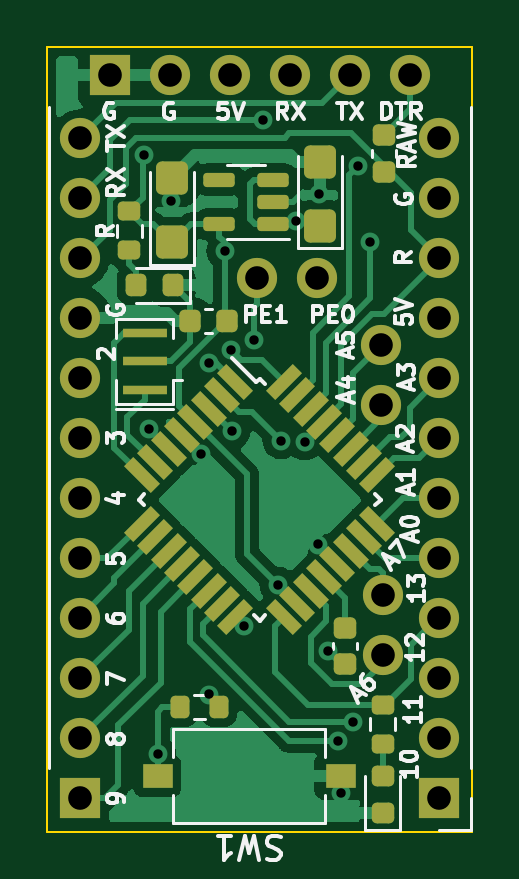
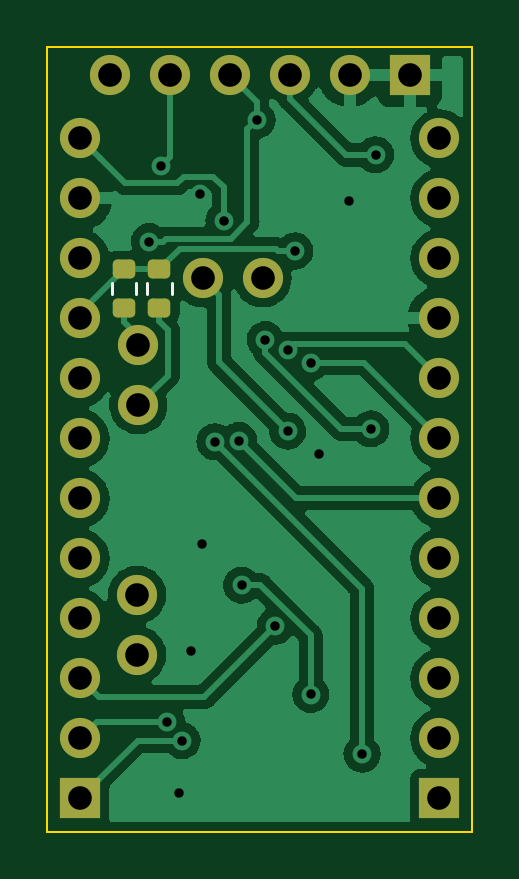
Circuit board: 11 layer files. Board 18.0 x 33.2 mm.
- bottom_copper: atmega328pb-nano-CuBottom.gbr (76236 bytes)
- top_copper: atmega328pb-nano-CuTop.gbr (56017 bytes)
- outline: atmega328pb-nano-EdgeCuts.gbr (753 bytes)
- bottom_mask: atmega328pb-nano-MaskBottom.gbr (2438 bytes)
- top_mask: atmega328pb-nano-MaskTop.gbr (5432 bytes)
- drill: atmega328pb-nano-NPTH.drl (328 bytes)
- drill: atmega328pb-nano-PTH.drl (1406 bytes)
- paste: atmega328pb-nano-PasteBottom.gbr (1314 bytes)
- paste: atmega328pb-nano-PasteTop.gbr (4293 bytes)
- bottom_silk: atmega328pb-nano-SilkBottom.gbr (2703 bytes)
- top_silk: atmega328pb-nano-SilkTop.gbr (26488 bytes)

=== bottom_copper: atmega328pb-nano-CuBottom.gbr (76236 bytes, source omitted) ===
=== top_copper: atmega328pb-nano-CuTop.gbr (56017 bytes, source omitted) ===
=== outline: atmega328pb-nano-EdgeCuts.gbr ===
%TF.GenerationSoftware,KiCad,Pcbnew,6.0.11-2627ca5db0~126~ubuntu22.04.1*%
%TF.CreationDate,2023-09-30T14:12:33+02:00*%
%TF.ProjectId,atmega328pb-nano,61746d65-6761-4333-9238-70622d6e616e,rev?*%
%TF.SameCoordinates,Original*%
%TF.FileFunction,Profile,NP*%
%FSLAX46Y46*%
G04 Gerber Fmt 4.6, Leading zero omitted, Abs format (unit mm)*
G04 Created by KiCad (PCBNEW 6.0.11-2627ca5db0~126~ubuntu22.04.1) date 2023-09-30 14:12:33*
%MOMM*%
%LPD*%
G01*
G04 APERTURE LIST*
%TA.AperFunction,Profile*%
%ADD10C,0.100000*%
%TD*%
G04 APERTURE END LIST*
D10*
X170600000Y-92450000D02*
X188600000Y-92450000D01*
X188600000Y-92450000D02*
X188600000Y-125650000D01*
X188600000Y-125650000D02*
X170600000Y-125650000D01*
X170600000Y-125650000D02*
X170600000Y-92450000D01*
M02*

=== bottom_mask: atmega328pb-nano-MaskBottom.gbr (2438 bytes, source withheld) ===
=== top_mask: atmega328pb-nano-MaskTop.gbr ===
%TF.GenerationSoftware,KiCad,Pcbnew,6.0.11-2627ca5db0~126~ubuntu22.04.1*%
%TF.CreationDate,2023-09-30T14:12:33+02:00*%
%TF.ProjectId,atmega328pb-nano,61746d65-6761-4333-9238-70622d6e616e,rev?*%
%TF.SameCoordinates,Original*%
%TF.FileFunction,Soldermask,Top*%
%TF.FilePolarity,Negative*%
%FSLAX46Y46*%
G04 Gerber Fmt 4.6, Leading zero omitted, Abs format (unit mm)*
G04 Created by KiCad (PCBNEW 6.0.11-2627ca5db0~126~ubuntu22.04.1) date 2023-09-30 14:12:33*
%MOMM*%
%LPD*%
G01*
G04 APERTURE LIST*
G04 Aperture macros list*
%AMRoundRect*
0 Rectangle with rounded corners*
0 $1 Rounding radius*
0 $2 $3 $4 $5 $6 $7 $8 $9 X,Y pos of 4 corners*
0 Add a 4 corners polygon primitive as box body*
4,1,4,$2,$3,$4,$5,$6,$7,$8,$9,$2,$3,0*
0 Add four circle primitives for the rounded corners*
1,1,$1+$1,$2,$3*
1,1,$1+$1,$4,$5*
1,1,$1+$1,$6,$7*
1,1,$1+$1,$8,$9*
0 Add four rect primitives between the rounded corners*
20,1,$1+$1,$2,$3,$4,$5,0*
20,1,$1+$1,$4,$5,$6,$7,0*
20,1,$1+$1,$6,$7,$8,$9,0*
20,1,$1+$1,$8,$9,$2,$3,0*%
%AMRotRect*
0 Rectangle, with rotation*
0 The origin of the aperture is its center*
0 $1 length*
0 $2 width*
0 $3 Rotation angle, in degrees counterclockwise*
0 Add horizontal line*
21,1,$1,$2,0,0,$3*%
G04 Aperture macros list end*
%ADD10R,1.700000X1.700000*%
%ADD11O,1.700000X1.700000*%
%ADD12RoundRect,0.200000X-0.200000X-0.275000X0.200000X-0.275000X0.200000X0.275000X-0.200000X0.275000X0*%
%ADD13RoundRect,0.200000X0.275000X-0.200000X0.275000X0.200000X-0.275000X0.200000X-0.275000X-0.200000X0*%
%ADD14RoundRect,0.225000X0.250000X-0.225000X0.250000X0.225000X-0.250000X0.225000X-0.250000X-0.225000X0*%
%ADD15RoundRect,0.218750X0.218750X0.256250X-0.218750X0.256250X-0.218750X-0.256250X0.218750X-0.256250X0*%
%ADD16RoundRect,0.250000X0.425000X-0.450000X0.425000X0.450000X-0.425000X0.450000X-0.425000X-0.450000X0*%
%ADD17R,1.900000X0.400000*%
%ADD18RoundRect,0.225000X-0.225000X-0.250000X0.225000X-0.250000X0.225000X0.250000X-0.225000X0.250000X0*%
%ADD19RoundRect,0.225000X-0.250000X0.225000X-0.250000X-0.225000X0.250000X-0.225000X0.250000X0.225000X0*%
%ADD20RoundRect,0.150000X0.512500X0.150000X-0.512500X0.150000X-0.512500X-0.150000X0.512500X-0.150000X0*%
%ADD21RoundRect,0.218750X0.256250X-0.218750X0.256250X0.218750X-0.256250X0.218750X-0.256250X-0.218750X0*%
%ADD22RotRect,1.600000X0.550000X315.000000*%
%ADD23RotRect,1.600000X0.550000X45.000000*%
%ADD24R,1.250000X1.000000*%
G04 APERTURE END LIST*
D10*
%TO.C,J2*%
X173250000Y-93625000D03*
D11*
X175790000Y-93625000D03*
X178330000Y-93625000D03*
X180870000Y-93625000D03*
X183410000Y-93625000D03*
X185950000Y-93625000D03*
%TD*%
D12*
%TO.C,R11*%
X176225000Y-120375000D03*
X177875000Y-120375000D03*
%TD*%
D13*
%TO.C,R20*%
X174075000Y-101050000D03*
X174075000Y-99400000D03*
%TD*%
D11*
%TO.C,J12*%
X184750000Y-107600000D03*
X184750000Y-105060000D03*
%TD*%
D14*
%TO.C,C12*%
X183200000Y-118575000D03*
X183200000Y-117025000D03*
%TD*%
D15*
%TO.C,D20*%
X175937500Y-102525000D03*
X174362500Y-102525000D03*
%TD*%
D16*
%TO.C,C21*%
X175875000Y-100700000D03*
X175875000Y-98000000D03*
%TD*%
D13*
%TO.C,R10*%
X184800000Y-121925000D03*
X184800000Y-120275000D03*
%TD*%
D11*
%TO.C,J14*%
X182020000Y-102225000D03*
X179480000Y-102225000D03*
%TD*%
D17*
%TO.C,Y1*%
X174725000Y-106950000D03*
X174725000Y-105750000D03*
X174725000Y-104550000D03*
%TD*%
D18*
%TO.C,C10*%
X176650000Y-104050000D03*
X178200000Y-104050000D03*
%TD*%
D19*
%TO.C,C13*%
X184850000Y-96175000D03*
X184850000Y-97725000D03*
%TD*%
D11*
%TO.C,J13*%
X184800000Y-118175000D03*
X184800000Y-115635000D03*
%TD*%
D20*
%TO.C,U20*%
X180162500Y-99950000D03*
X180162500Y-99000000D03*
X180162500Y-98050000D03*
X177887500Y-98050000D03*
X177887500Y-99950000D03*
%TD*%
D21*
%TO.C,D10*%
X184800000Y-124887500D03*
X184800000Y-123312500D03*
%TD*%
D10*
%TO.C,J10*%
X172000000Y-124250000D03*
D11*
X172000000Y-121710000D03*
X172000000Y-119170000D03*
X172000000Y-116630000D03*
X172000000Y-114090000D03*
X172000000Y-111550000D03*
X172000000Y-109010000D03*
X172000000Y-106470000D03*
X172000000Y-103930000D03*
X172000000Y-101390000D03*
X172000000Y-98850000D03*
X172000000Y-96310000D03*
%TD*%
D22*
%TO.C,U1*%
X178574695Y-106614897D03*
X178009010Y-107180583D03*
X177443324Y-107746268D03*
X176877639Y-108311953D03*
X176311953Y-108877639D03*
X175746268Y-109443324D03*
X175180583Y-110009010D03*
X174614897Y-110574695D03*
D23*
X174614897Y-112625305D03*
X175180583Y-113190990D03*
X175746268Y-113756676D03*
X176311953Y-114322361D03*
X176877639Y-114888047D03*
X177443324Y-115453732D03*
X178009010Y-116019417D03*
X178574695Y-116585103D03*
D22*
X180625305Y-116585103D03*
X181190990Y-116019417D03*
X181756676Y-115453732D03*
X182322361Y-114888047D03*
X182888047Y-114322361D03*
X183453732Y-113756676D03*
X184019417Y-113190990D03*
X184585103Y-112625305D03*
D23*
X184585103Y-110574695D03*
X184019417Y-110009010D03*
X183453732Y-109443324D03*
X182888047Y-108877639D03*
X182322361Y-108311953D03*
X181756676Y-107746268D03*
X181190990Y-107180583D03*
X180625305Y-106614897D03*
%TD*%
D24*
%TO.C,SW1*%
X183025000Y-123300000D03*
X175275000Y-123300000D03*
%TD*%
D10*
%TO.C,J11*%
X187200000Y-124250000D03*
D11*
X187200000Y-121710000D03*
X187200000Y-119170000D03*
X187200000Y-116630000D03*
X187200000Y-114090000D03*
X187200000Y-111550000D03*
X187200000Y-109010000D03*
X187200000Y-106470000D03*
X187200000Y-103930000D03*
X187200000Y-101390000D03*
X187200000Y-98850000D03*
X187200000Y-96310000D03*
%TD*%
D16*
%TO.C,C20*%
X182150000Y-100000000D03*
X182150000Y-97300000D03*
%TD*%
M02*

=== drill: atmega328pb-nano-NPTH.drl ===
M48
; DRILL file {KiCad 6.0.11-2627ca5db0~126~ubuntu22.04.1} date 2023-09-30T14:12:33 CEST
; FORMAT={-:-/ absolute / inch / decimal}
; #@! TF.CreationDate,2023-09-30T14:12:33+02:00
; #@! TF.GenerationSoftware,Kicad,Pcbnew,6.0.11-2627ca5db0~126~ubuntu22.04.1
; #@! TF.FileFunction,NonPlated,1,2,NPTH
FMAT,2
INCH
%
G90
G05
T0
M30

=== drill: atmega328pb-nano-PTH.drl ===
M48
; DRILL file {KiCad 6.0.11-2627ca5db0~126~ubuntu22.04.1} date 2023-09-30T14:12:33 CEST
; FORMAT={-:-/ absolute / inch / decimal}
; #@! TF.CreationDate,2023-09-30T14:12:33+02:00
; #@! TF.GenerationSoftware,Kicad,Pcbnew,6.0.11-2627ca5db0~126~ubuntu22.04.1
; #@! TF.FileFunction,Plated,1,2,PTH
FMAT,2
INCH
; #@! TA.AperFunction,Plated,PTH,ViaDrill
T1C0.0157
; #@! TA.AperFunction,Plated,PTH,ComponentDrill
T2C0.0394
%
G90
G05
T1
X6.878Y-3.8189
X6.8858Y-4.2756
X6.9006Y-4.8179
X6.9222Y-3.8957
X6.9729Y-4.3174
X6.9862Y-4.1654
X6.9862Y-4.7185
X7.0128Y-3.9793
X7.0236Y-4.1447
X7.0246Y-4.2795
X7.0453Y-4.6043
X7.062Y-4.127
X7.0758Y-3.7608
X7.1014Y-4.5364
X7.1063Y-4.2953
X7.1309Y-3.9291
X7.1457Y-4.2972
X7.1673Y-4.4685
X7.1703Y-3.8839
X7.185Y-4.6457
X7.2008Y-4.7953
X7.2057Y-4.8829
X7.2264Y-4.7638
X7.2352Y-3.8376
X7.2549Y-3.9636
T2
X6.7717Y-3.7917
X6.7717Y-3.8917
X6.7717Y-3.9917
X6.7717Y-4.0917
X6.7717Y-4.1917
X6.7717Y-4.2917
X6.7717Y-4.3917
X6.7717Y-4.4917
X6.7717Y-4.5917
X6.7717Y-4.6917
X6.7717Y-4.7917
X6.7717Y-4.8917
X6.8209Y-3.686
X6.9209Y-3.686
X7.0209Y-3.686
X7.0661Y-4.0246
X7.1209Y-3.686
X7.1661Y-4.0246
X7.2209Y-3.686
X7.2736Y-4.1362
X7.2736Y-4.2362
X7.2756Y-4.5526
X7.2756Y-4.6526
X7.3209Y-3.686
X7.3701Y-3.7917
X7.3701Y-3.8917
X7.3701Y-3.9917
X7.3701Y-4.0917
X7.3701Y-4.1917
X7.3701Y-4.2917
X7.3701Y-4.3917
X7.3701Y-4.4917
X7.3701Y-4.5917
X7.3701Y-4.6917
X7.3701Y-4.7917
X7.3701Y-4.8917
T0
M30

=== paste: atmega328pb-nano-PasteBottom.gbr (1314 bytes, source withheld) ===
=== paste: atmega328pb-nano-PasteTop.gbr (4293 bytes, source withheld) ===
=== bottom_silk: atmega328pb-nano-SilkBottom.gbr (2703 bytes, source withheld) ===
=== top_silk: atmega328pb-nano-SilkTop.gbr (26488 bytes, source omitted) ===
